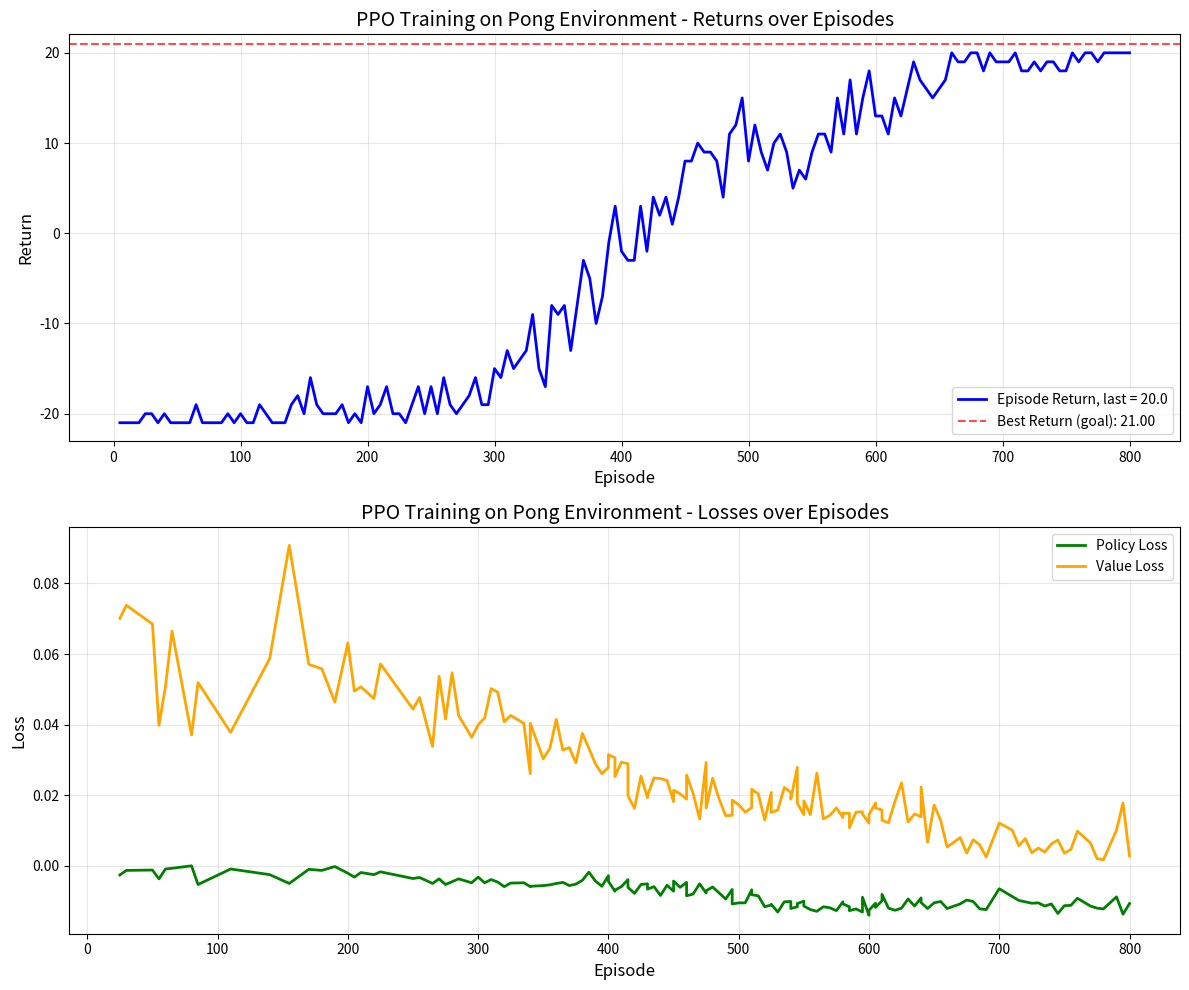

The matplotlib source for this figure:
import matplotlib.pyplot as plt
import numpy as np
import re

def parse_ppo_logs(log_string):
    """
    Parse PPO training logs into separate lists.
    
    Args:
        log_string: Multi-line string containing PPO training output
        
    Returns:
        tuple: (ppo_steps, episodes, last_returns, policy_losses, value_losses)
    """
    ppo_steps = []
    episodes = []
    last_returns = []
    policy_losses = []
    value_losses = []
    value_losses_epochs = []
    
    # Split into lines and process each line
    lines = log_string.strip().split('\n')
    
    for line in lines:
        line = line.strip()
        
        # Parse step lines (contain "step", "episodes", "return")
        if "step" in line and "return" in line:
            # Extract step number
            step_match = re.search(r'step\s+(\d+)', line)
            if step_match:
                ppo_steps.append(int(step_match.group(1)))
            
            # Extract episodes
            episodes_match = re.search(r'episodes\s+(\d+)', line)
            if episodes_match:
                episodes.append(int(episodes_match.group(1)))
            
            # Extract last return
            return_match = re.search(r'return=(-?\d+\.?\d*)', line)
            if return_match:
                last_returns.append(float(return_match.group(1)))
        
        # Parse update lines (contain "update", "policy_loss", "value_loss")
        elif "update" in line and "policy_loss" in line:
            # Extract policy loss
            policy_match = re.search(r'policy_loss=(-?\d+\.?\d*)', line)
            if policy_match:
                policy_losses.append(float(policy_match.group(1)))
            
            # Extract value loss
            value_match = re.search(r'value_loss=(-?\d+\.?\d*)', line)
            if value_match:
                value_losses.append(float(value_match.group(1)))
                value_losses_epochs.append(episodes[-1])
    
    return ppo_steps, episodes, last_returns, policy_losses, value_losses, value_losses_epochs


def plot_training_results(episodes, last_returns, policy_losses=None, value_losses=None, value_losses_epochs=None,
                         title="PPO Training Results", save_path=None):
    """
    Create plots for training returns and losses.
    
    Args:
        episodes: List of episode numbers
        last_returns: List of returns per episode
        policy_losses: List of policy losses (optional)
        value_losses: List of value losses (optional)
        title: Main title for the plot
        save_path: If provided, save figure to this path
    """
    # Create figure with subplots
    if policy_losses is not None or value_losses is not None:
        fig, (ax1, ax2) = plt.subplots(2, 1, figsize=(12, 10))
    else:
        fig, ax1 = plt.subplots(1, 1, figsize=(12, 6))
        ax2 = None
    
    # Plot returns on first subplot
    ax1.plot(episodes, last_returns, 'b-', linewidth=2, label=f'Episode Return, last = {last_returns[-1]}')
    ax1.set_xlabel('Episode', fontsize=12)
    ax1.set_ylabel('Return', fontsize=12)
    ax1.set_title(f'{title} - Returns over Episodes', fontsize=14)
    ax1.grid(True, alpha=0.3)
    ax1.legend(loc='best')
    
    # # Add mean return line and annotation
    # if len(last_returns) > 0:
    #     mean_return = np.mean(last_returns[-min(50, len(last_returns)):])  # Mean of last 50 episodes
    #     ax1.axhline(y=mean_return, color='r', linestyle='--', alpha=0.7, 
    #                label=f'Mean Return (last 50): {mean_return:.2f}')
    #     ax1.legend(loc='best')

    # Add best return line and annotation
    if len(last_returns) > 0:
        best_return = 21  # Mean of last 50 episodes
        ax1.axhline(y=best_return, color='r', linestyle='--', alpha=0.7, 
                   label=f'Best Return (goal): {best_return:.2f}')
        ax1.legend(loc='best')
    
    # Plot losses on second subplot if provided
    if ax2 is not None:
        if policy_losses is not None:
            # Policy losses might be recorded at different frequency than episodes
            # Create x-axis indices for losses
            loss_indices = value_losses_epochs
            ax2.plot(loss_indices, policy_losses, 'g-', linewidth=2, label='Policy Loss')
        
        if value_losses is not None:
            loss_indices = value_losses_epochs
            ax2.plot(loss_indices, value_losses, 'orange', linewidth=2, label='Value Loss')
        
        ax2.set_xlabel('Episode', fontsize=12)
        ax2.set_ylabel('Loss', fontsize=12)
        ax2.set_title(f'{title} - Losses over Episodes', fontsize=14)
        ax2.grid(True, alpha=0.3)
        ax2.legend(loc='best')
    
    plt.tight_layout()
    
    # Save if path provided
    if save_path:
        plt.savefig(save_path, dpi=300, bbox_inches='tight')
        print(f"Plot saved to {save_path}")
    
    plt.show()


def main():
    """
    Main function to parse logs and create plots.
    """
    # Your log string
    log_string = """
  PPO step 4199  episodes 5  last return=-21  (agent 0 - opp 21)
  PPO step 8751  episodes 10  last return=-21  (agent 0 - opp 21)
  PPO step 13272  episodes 15  last return=-21  (agent 0 - opp 21)
  PPO step 17545  episodes 20  last return=-21  (agent 0 - opp 21)
  PPO step 21766  episodes 25  last return=-20  (agent 1 - opp 21)
  PPO update  policy_loss=-0.0026  value_loss=0.0701
  PPO step 26479  episodes 30  last return=-20  (agent 1 - opp 21)
  PPO update  policy_loss=-0.0013  value_loss=0.0738
  PPO step 30935  episodes 35  last return=-21  (agent 0 - opp 21)
  PPO step 35546  episodes 40  last return=-20  (agent 1 - opp 21)
  PPO step 39994  episodes 45  last return=-21  (agent 0 - opp 21)
  PPO step 44257  episodes 50  last return=-21  (agent 0 - opp 21)
  PPO update  policy_loss=-0.0012  value_loss=0.0685
  PPO step 48551  episodes 55  last return=-21  (agent 0 - opp 21)
  PPO update  policy_loss=-0.0037  value_loss=0.0398
  PPO step 52770  episodes 60  last return=-21  (agent 0 - opp 21)
  PPO update  policy_loss=-0.0009  value_loss=0.0508
  PPO step 57197  episodes 65  last return=-19  (agent 2 - opp 21)
  PPO update  policy_loss=-0.0007  value_loss=0.0665
  PPO step 61501  episodes 70  last return=-21  (agent 0 - opp 21)
  PPO step 66415  episodes 75  last return=-21  (agent 0 - opp 21)
  PPO step 71028  episodes 80  last return=-21  (agent 0 - opp 21)
  PPO update  policy_loss=0.0000  value_loss=0.0371
  PPO step 75424  episodes 85  last return=-21  (agent 0 - opp 21)
  PPO update  policy_loss=-0.0053  value_loss=0.0519
  PPO step 80074  episodes 90  last return=-20  (agent 1 - opp 21)
  PPO step 84526  episodes 95  last return=-21  (agent 0 - opp 21)
  PPO step 89065  episodes 100  last return=-20  (agent 1 - opp 21)
  PPO step 93393  episodes 105  last return=-21  (agent 0 - opp 21)
  PPO step 97890  episodes 110  last return=-21  (agent 0 - opp 21)
  PPO update  policy_loss=-0.0009  value_loss=0.0378
  PPO step 102561  episodes 115  last return=-19  (agent 2 - opp 21)
  PPO step 106983  episodes 120  last return=-20  (agent 1 - opp 21)
  PPO step 111044  episodes 125  last return=-21  (agent 0 - opp 21)
  PPO step 115338  episodes 130  last return=-21  (agent 0 - opp 21)
  PPO step 119745  episodes 135  last return=-21  (agent 0 - opp 21)
  PPO step 124120  episodes 140  last return=-19  (agent 2 - opp 21)
  PPO update  policy_loss=-0.0025  value_loss=0.0587
  PPO step 129076  episodes 145  last return=-18  (agent 3 - opp 21)
  PPO step 134018  episodes 150  last return=-20  (agent 1 - opp 21)
  PPO step 139024  episodes 155  last return=-16  (agent 5 - opp 21)
  PPO update  policy_loss=-0.0050  value_loss=0.0908
  PPO step 143748  episodes 160  last return=-19  (agent 2 - opp 21)
  PPO step 148520  episodes 165  last return=-20  (agent 1 - opp 21)
  PPO step 153460  episodes 170  last return=-20  (agent 1 - opp 21)
  PPO update  policy_loss=-0.0010  value_loss=0.0571
  PPO step 158391  episodes 175  last return=-20  (agent 1 - opp 21)
  PPO step 163542  episodes 180  last return=-19  (agent 2 - opp 21)
  PPO update  policy_loss=-0.0013  value_loss=0.0558
  PPO step 168358  episodes 185  last return=-21  (agent 0 - opp 21)
  PPO step 173301  episodes 190  last return=-20  (agent 1 - opp 21)
  PPO update  policy_loss=-0.0002  value_loss=0.0464
  PPO step 178347  episodes 195  last return=-21  (agent 0 - opp 21)
  PPO step 183531  episodes 200  last return=-17  (agent 4 - opp 21)
  PPO update  policy_loss=-0.0021  value_loss=0.0631
  PPO step 188377  episodes 205  last return=-20  (agent 1 - opp 21)
  PPO update  policy_loss=-0.0032  value_loss=0.0495
  PPO step 193829  episodes 210  last return=-19  (agent 2 - opp 21)
  PPO update  policy_loss=-0.0019  value_loss=0.0507
  PPO step 199048  episodes 215  last return=-17  (agent 4 - opp 21)
  PPO step 204723  episodes 220  last return=-20  (agent 1 - opp 21)
  PPO update  policy_loss=-0.0025  value_loss=0.0474
  PPO step 210466  episodes 225  last return=-20  (agent 1 - opp 21)
  PPO update  policy_loss=-0.0017  value_loss=0.0572
  PPO step 215902  episodes 230  last return=-21  (agent 0 - opp 21)
  PPO step 221832  episodes 235  last return=-19  (agent 2 - opp 21)
  PPO step 227882  episodes 240  last return=-17  (agent 4 - opp 21)
  PPO step 234138  episodes 245  last return=-20  (agent 1 - opp 21)
  PPO step 240331  episodes 250  last return=-17  (agent 4 - opp 21)
  PPO update  policy_loss=-0.0036  value_loss=0.0444
  PPO step 247292  episodes 255  last return=-20  (agent 1 - opp 21)
  PPO update  policy_loss=-0.0033  value_loss=0.0477
  PPO step 254570  episodes 260  last return=-16  (agent 5 - opp 21)
  PPO step 261185  episodes 265  last return=-19  (agent 2 - opp 21)
  PPO update  policy_loss=-0.0050  value_loss=0.0338
  PPO step 267467  episodes 270  last return=-20  (agent 1 - opp 21)
  PPO update  policy_loss=-0.0037  value_loss=0.0537
  PPO step 274305  episodes 275  last return=-19  (agent 2 - opp 21)
  PPO update  policy_loss=-0.0053  value_loss=0.0416
  PPO step 281615  episodes 280  last return=-18  (agent 3 - opp 21)
  PPO update  policy_loss=-0.0045  value_loss=0.0547
  PPO step 289592  episodes 285  last return=-16  (agent 5 - opp 21)
  PPO update  policy_loss=-0.0037  value_loss=0.0426
  PPO step 297265  episodes 290  last return=-19  (agent 2 - opp 21)
  PPO step 304548  episodes 295  last return=-19  (agent 2 - opp 21)
  PPO update  policy_loss=-0.0048  value_loss=0.0364
  PPO step 312193  episodes 300  last return=-15  (agent 6 - opp 21)
  PPO update  policy_loss=-0.0032  value_loss=0.0399
  PPO step 320328  episodes 305  last return=-16  (agent 5 - opp 21)
  PPO update  policy_loss=-0.0048  value_loss=0.0419
  PPO step 329402  episodes 310  last return=-13  (agent 8 - opp 21)
  PPO update  policy_loss=-0.0039  value_loss=0.0502
  PPO step 338044  episodes 315  last return=-15  (agent 6 - opp 21)
  PPO update  policy_loss=-0.0046  value_loss=0.0492
  PPO step 347366  episodes 320  last return=-14  (agent 7 - opp 21)
  PPO update  policy_loss=-0.0059  value_loss=0.0408
  PPO step 356608  episodes 325  last return=-13  (agent 8 - opp 21)
  PPO update  policy_loss=-0.0049  value_loss=0.0426
  PPO step 366630  episodes 330  last return=-9  (agent 12 - opp 21)
  PPO step 376640  episodes 335  last return=-15  (agent 6 - opp 21)
  PPO update  policy_loss=-0.0048  value_loss=0.0404
  PPO step 387014  episodes 340  last return=-17  (agent 4 - opp 21)
  PPO update  policy_loss=-0.0059  value_loss=0.0261
  PPO update  policy_loss=-0.0058  value_loss=0.0404
  PPO step 399374  episodes 345  last return=-8  (agent 13 - opp 21)
  PPO step 411198  episodes 350  last return=-9  (agent 12 - opp 21)
  PPO update  policy_loss=-0.0056  value_loss=0.0303
  PPO step 422707  episodes 355  last return=-8  (agent 13 - opp 21)
  PPO update  policy_loss=-0.0054  value_loss=0.0332
  PPO step 434594  episodes 360  last return=-13  (agent 8 - opp 21)
  PPO update  policy_loss=-0.0050  value_loss=0.0415
  PPO step 446870  episodes 365  last return=-8  (agent 13 - opp 21)
  PPO update  policy_loss=-0.0047  value_loss=0.0328
  PPO step 459078  episodes 370  last return=-3  (agent 18 - opp 21)
  PPO update  policy_loss=-0.0056  value_loss=0.0335
  PPO step 470331  episodes 375  last return=-5  (agent 16 - opp 21)
  PPO update  policy_loss=-0.0052  value_loss=0.0292
  PPO step 481935  episodes 380  last return=-10  (agent 11 - opp 21)
  PPO update  policy_loss=-0.0041  value_loss=0.0375
  PPO step 494705  episodes 385  last return=-7  (agent 14 - opp 21)
  PPO update  policy_loss=-0.0018  value_loss=0.0333
  PPO step 509129  episodes 390  last return=-1  (agent 20 - opp 21)
  PPO update  policy_loss=-0.0043  value_loss=0.0289
  PPO step 523260  episodes 395  last return=3  (agent 21 - opp 18)
  PPO update  policy_loss=-0.0058  value_loss=0.0261
  PPO step 537881  episodes 400  last return=-2  (agent 19 - opp 21)
  PPO update  policy_loss=-0.0028  value_loss=0.0279
  PPO update  policy_loss=-0.0044  value_loss=0.0315
  PPO step 551767  episodes 405  last return=-3  (agent 18 - opp 21)
  PPO update  policy_loss=-0.0072  value_loss=0.0306
  PPO update  policy_loss=-0.0069  value_loss=0.0253
  PPO step 566448  episodes 410  last return=-3  (agent 18 - opp 21)
  PPO update  policy_loss=-0.0059  value_loss=0.0294
  PPO step 581337  episodes 415  last return=3  (agent 21 - opp 18)
  PPO update  policy_loss=-0.0039  value_loss=0.0289
  PPO update  policy_loss=-0.0061  value_loss=0.0198
  PPO step 596125  episodes 420  last return=-2  (agent 19 - opp 21)
  PPO update  policy_loss=-0.0078  value_loss=0.0163
  PPO step 610422  episodes 425  last return=4  (agent 21 - opp 17)
  PPO update  policy_loss=-0.0053  value_loss=0.0254
  PPO step 624117  episodes 430  last return=2  (agent 21 - opp 19)
  PPO update  policy_loss=-0.0051  value_loss=0.0193
  PPO update  policy_loss=-0.0066  value_loss=0.0199
  PPO step 638124  episodes 435  last return=4  (agent 21 - opp 17)
  PPO update  policy_loss=-0.0059  value_loss=0.0249
  PPO step 651944  episodes 440  last return=1  (agent 21 - opp 20)
  PPO update  policy_loss=-0.0084  value_loss=0.0247
  PPO step 666435  episodes 445  last return=4  (agent 21 - opp 17)
  PPO update  policy_loss=-0.0055  value_loss=0.0242
  PPO step 679793  episodes 450  last return=8  (agent 21 - opp 13)
  PPO update  policy_loss=-0.0072  value_loss=0.0182
  PPO update  policy_loss=-0.0043  value_loss=0.0214
  PPO step 692991  episodes 455  last return=8  (agent 21 - opp 13)
  PPO update  policy_loss=-0.0061  value_loss=0.0204
  PPO step 706418  episodes 460  last return=10  (agent 21 - opp 11)
  PPO update  policy_loss=-0.0047  value_loss=0.0189
  PPO update  policy_loss=-0.0085  value_loss=0.0257
  PPO step 719742  episodes 465  last return=9  (agent 21 - opp 12)
  PPO update  policy_loss=-0.0080  value_loss=0.0205
  PPO step 733775  episodes 470  last return=9  (agent 21 - opp 12)
  PPO update  policy_loss=-0.0051  value_loss=0.0133
  PPO step 747346  episodes 475  last return=8  (agent 21 - opp 13)
  PPO update  policy_loss=-0.0077  value_loss=0.0293
  PPO update  policy_loss=-0.0071  value_loss=0.0164
  PPO step 761101  episodes 480  last return=4  (agent 21 - opp 17)
  PPO update  policy_loss=-0.0060  value_loss=0.0248
  PPO step 774604  episodes 485  last return=11  (agent 21 - opp 10)
  PPO update  policy_loss=-0.0077  value_loss=0.0189
  PPO step 787189  episodes 490  last return=12  (agent 21 - opp 9)
  PPO update  policy_loss=-0.0094  value_loss=0.0142
  PPO step 800208  episodes 495  last return=15  (agent 21 - opp 6)
  PPO update  policy_loss=-0.0067  value_loss=0.0143
  PPO update  policy_loss=-0.0108  value_loss=0.0186
  PPO step 814077  episodes 500  last return=8  (agent 21 - opp 13)
  PPO update  policy_loss=-0.0105  value_loss=0.0173
  PPO step 828031  episodes 505  last return=12  (agent 21 - opp 9)
  PPO update  policy_loss=-0.0105  value_loss=0.0152
  PPO step 841653  episodes 510  last return=9  (agent 21 - opp 12)
  PPO update  policy_loss=-0.0068  value_loss=0.0165
  PPO update  policy_loss=-0.0082  value_loss=0.0217
  PPO step 855371  episodes 515  last return=7  (agent 21 - opp 14)
  PPO update  policy_loss=-0.0085  value_loss=0.0204
  PPO step 868935  episodes 520  last return=10  (agent 21 - opp 11)
  PPO update  policy_loss=-0.0116  value_loss=0.0130
  PPO step 882479  episodes 525  last return=11  (agent 21 - opp 10)
  PPO update  policy_loss=-0.0111  value_loss=0.0208
  PPO update  policy_loss=-0.0109  value_loss=0.0151
  PPO step 895988  episodes 530  last return=9  (agent 21 - opp 12)
  PPO update  policy_loss=-0.0131  value_loss=0.0158
  PPO step 909665  episodes 535  last return=5  (agent 21 - opp 16)
  PPO update  policy_loss=-0.0102  value_loss=0.0222
  PPO step 923510  episodes 540  last return=7  (agent 21 - opp 14)
  PPO update  policy_loss=-0.0101  value_loss=0.0208
  PPO update  policy_loss=-0.0121  value_loss=0.0189
  PPO step 937864  episodes 545  last return=6  (agent 21 - opp 15)
  PPO update  policy_loss=-0.0116  value_loss=0.0279
  PPO update  policy_loss=-0.0107  value_loss=0.0177
  PPO step 951928  episodes 550  last return=9  (agent 21 - opp 12)
  PPO update  policy_loss=-0.0100  value_loss=0.0145
  PPO update  policy_loss=-0.0114  value_loss=0.0184
  PPO step 965299  episodes 555  last return=11  (agent 21 - opp 10)
  PPO update  policy_loss=-0.0124  value_loss=0.0145
  PPO step 978971  episodes 560  last return=11  (agent 21 - opp 10)
  PPO update  policy_loss=-0.0129  value_loss=0.0263
  PPO step 993731  episodes 565  last return=9  (agent 21 - opp 12)
  PPO update  policy_loss=-0.0116  value_loss=0.0133
  PPO step 1008390  episodes 570  last return=15  (agent 21 - opp 6)
  PPO update  policy_loss=-0.0119  value_loss=0.0143
  PPO step 1022468  episodes 575  last return=11  (agent 21 - opp 10)
  PPO update  policy_loss=-0.0127  value_loss=0.0164
  PPO step 1037929  episodes 580  last return=17  (agent 21 - opp 4)
  PPO update  policy_loss=-0.0102  value_loss=0.0137
  PPO update  policy_loss=-0.0108  value_loss=0.0149
  PPO step 1052596  episodes 585  last return=11  (agent 21 - opp 10)
  PPO update  policy_loss=-0.0116  value_loss=0.0149
  PPO update  policy_loss=-0.0127  value_loss=0.0108
  PPO step 1067243  episodes 590  last return=15  (agent 21 - opp 6)
  PPO update  policy_loss=-0.0122  value_loss=0.0152
  PPO step 1082391  episodes 595  last return=18  (agent 21 - opp 3)
  PPO update  policy_loss=-0.0131  value_loss=0.0153
  PPO update  policy_loss=-0.0089  value_loss=0.0147
  PPO step 1097035  episodes 600  last return=13  (agent 21 - opp 8)
  PPO update  policy_loss=-0.0140  value_loss=0.0121
  PPO update  policy_loss=-0.0126  value_loss=0.0145
  PPO step 1112025  episodes 605  last return=13  (agent 21 - opp 8)
  PPO update  policy_loss=-0.0106  value_loss=0.0178
  PPO update  policy_loss=-0.0118  value_loss=0.0164
  PPO step 1126231  episodes 610  last return=11  (agent 21 - opp 10)
  PPO update  policy_loss=-0.0099  value_loss=0.0158
  PPO update  policy_loss=-0.0081  value_loss=0.0129
  PPO step 1139032  episodes 615  last return=15  (agent 21 - opp 6)
  PPO update  policy_loss=-0.0120  value_loss=0.0122
  PPO step 1151853  episodes 620  last return=13  (agent 21 - opp 8)
  PPO update  policy_loss=-0.0126  value_loss=0.0183
  PPO step 1163491  episodes 625  last return=16  (agent 21 - opp 5)
  PPO update  policy_loss=-0.0120  value_loss=0.0235
  PPO step 1174672  episodes 630  last return=19  (agent 21 - opp 2)
  PPO update  policy_loss=-0.0094  value_loss=0.0124
  PPO step 1184493  episodes 635  last return=17  (agent 21 - opp 4)
  PPO update  policy_loss=-0.0114  value_loss=0.0147
  PPO step 1193893  episodes 640  last return=16  (agent 21 - opp 5)
  PPO update  policy_loss=-0.0091  value_loss=0.0139
  PPO update  policy_loss=-0.0104  value_loss=0.0223
  PPO step 1204648  episodes 645  last return=15  (agent 21 - opp 6)
  PPO update  policy_loss=-0.0121  value_loss=0.0067
  PPO step 1214351  episodes 650  last return=16  (agent 21 - opp 5)
  PPO update  policy_loss=-0.0105  value_loss=0.0172
  PPO step 1224581  episodes 655  last return=17  (agent 21 - opp 4)
  PPO update  policy_loss=-0.0101  value_loss=0.0129
  PPO step 1234234  episodes 660  last return=20  (agent 21 - opp 1)
  PPO update  policy_loss=-0.0121  value_loss=0.0053
  PPO step 1243270  episodes 665  last return=19  (agent 21 - opp 2)
  PPO step 1252273  episodes 670  last return=19  (agent 21 - opp 2)
  PPO update  policy_loss=-0.0108  value_loss=0.0080
  PPO step 1261556  episodes 675  last return=20  (agent 21 - opp 1)
  PPO update  policy_loss=-0.0097  value_loss=0.0036
  PPO step 1270854  episodes 680  last return=20  (agent 21 - opp 1)
  PPO update  policy_loss=-0.0101  value_loss=0.0074
  PPO step 1280363  episodes 685  last return=18  (agent 21 - opp 3)
  PPO update  policy_loss=-0.0122  value_loss=0.0059
  PPO step 1289299  episodes 690  last return=20  (agent 21 - opp 1)
  PPO update  policy_loss=-0.0124  value_loss=0.0025
  PPO step 1298573  episodes 695  last return=19  (agent 21 - opp 2)
  PPO step 1307753  episodes 700  last return=19  (agent 21 - opp 2)
  PPO update  policy_loss=-0.0065  value_loss=0.0121
  PPO step 1317049  episodes 705  last return=19  (agent 21 - opp 2)
  PPO step 1326230  episodes 710  last return=20  (agent 21 - opp 1)
  PPO update  policy_loss=-0.0087  value_loss=0.0101
  PPO step 1335636  episodes 715  last return=18  (agent 21 - opp 3)
  PPO update  policy_loss=-0.0098  value_loss=0.0057
  PPO step 1345124  episodes 720  last return=18  (agent 21 - opp 3)
  PPO update  policy_loss=-0.0102  value_loss=0.0077
  PPO step 1354581  episodes 725  last return=19  (agent 21 - opp 2)
  PPO update  policy_loss=-0.0106  value_loss=0.0037
  PPO step 1364182  episodes 730  last return=18  (agent 21 - opp 3)
  PPO update  policy_loss=-0.0105  value_loss=0.0050
  PPO step 1373694  episodes 735  last return=19  (agent 21 - opp 2)
  PPO update  policy_loss=-0.0114  value_loss=0.0039
  PPO step 1382781  episodes 740  last return=19  (agent 21 - opp 2)
  PPO update  policy_loss=-0.0108  value_loss=0.0062
  PPO step 1391840  episodes 745  last return=18  (agent 21 - opp 3)
  PPO update  policy_loss=-0.0135  value_loss=0.0073
  PPO step 1401305  episodes 750  last return=18  (agent 21 - opp 3)
  PPO update  policy_loss=-0.0113  value_loss=0.0036
  PPO step 1410540  episodes 755  last return=20  (agent 21 - opp 1)
  PPO update  policy_loss=-0.0112  value_loss=0.0046
  PPO step 1420317  episodes 760  last return=19  (agent 21 - opp 2)
  PPO update  policy_loss=-0.0092  value_loss=0.0098
  PPO step 1429514  episodes 765  last return=20  (agent 21 - opp 1)
  PPO step 1439197  episodes 770  last return=20  (agent 21 - opp 1)
  PPO update  policy_loss=-0.0114  value_loss=0.0065
  PPO step 1448341  episodes 775  last return=19  (agent 21 - opp 2)
  PPO update  policy_loss=-0.0120  value_loss=0.0021
  PPO step 1457400  episodes 780  last return=20  (agent 21 - opp 1)
  PPO update  policy_loss=-0.0122  value_loss=0.0017
  PPO step 1466546  episodes 785  last return=20  (agent 21 - opp 1)
  PPO step 1475639  episodes 790  last return=20  (agent 21 - opp 1)
  PPO update  policy_loss=-0.0088  value_loss=0.0101
  PPO step 1485042  episodes 795  last return=20  (agent 21 - opp 1)
  PPO update  policy_loss=-0.0137  value_loss=0.0178
  PPO step 1494639  episodes 800  last return=20  (agent 21 - opp 1)
  PPO update  policy_loss=-0.0107  value_loss=0.0028
    """
    
    # Parse the logs
    ppo_steps, episodes, last_returns, policy_losses, value_losses, value_losses_epochs = parse_ppo_logs(log_string)
    
    # Print summary statistics
    print("Parsed Data Summary:")
    print(f"Total episodes recorded: {len(episodes)}")
    print(f"Total updates recorded: {len(policy_losses)}")
    print(f"Episode range: {min(episodes)} - {max(episodes)}")
    print(f"Return range: {min(last_returns):.1f} - {max(last_returns):.1f}")
    print(f"Policy loss range: {min(policy_losses):.4f} - {max(policy_losses):.4f}")
    print(f"Value loss range: {min(value_losses):.4f} - {max(value_losses):.4f}")
    print()
    
    # Create the plot
    plot_training_results(
        episodes=episodes,
        last_returns=last_returns,
        policy_losses=policy_losses,
        value_losses=value_losses,
        value_losses_epochs=value_losses_epochs,
        title="PPO Training on Pong Environment",
        save_path="ppo_training_results.png"  # Optional: save to file
    )
    
    # You can also access the parsed data for further analysis
    print("\nFirst few parsed entries:")
    for i in range(min(3, len(episodes))):
        print(f"Episode {episodes[i]}: Return={last_returns[i]}")



if __name__ == "__main__":
    main()
